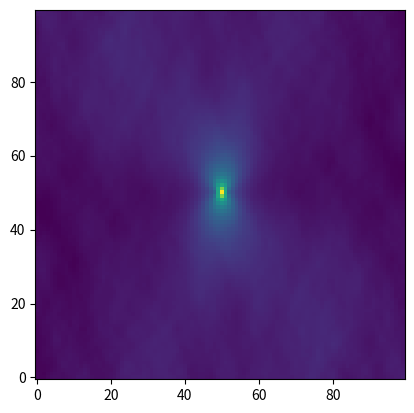
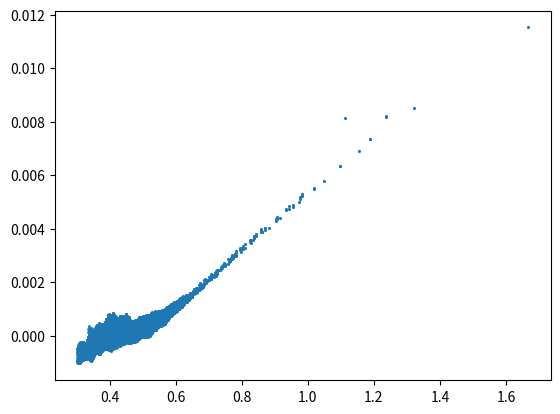

Generate these figures, in order, with matplotlib: (Note: this script raises an exception after producing the figures.)
import numpy as np
import matplotlib.pyplot as plt

#%%
def pli(image):
    return plt.imshow(image.T,origin="lower")

# Simulated phase screen for testing
phase_screen_array = []
no_screens = 10
for i in range(no_screens):
    N=200
    x = np.arange(N)-N//2
    k2 = np.fft.fftshift(x[None,:]**2 + x[:,None]**2) + 1.0
    phase_img = np.fft.fft2(k2**(-11/12) * np.exp(2j*np.pi*np.random.rand(N,N))).real 
    phase_screen_array.append(phase_img)


def covariance_function(phase):
    '''Computes the covariance of the phase derivative from a given simulated phase screen'''

    n = 100
    # Cropping phase screen 
    phase_derivative_crop = phase[0:n, 0:n] - phase[1:n+1, 0:n]


    # Computing autocorrelation for the phase screen
    ext_phase_screen = np.zeros((2*n,2*n))
    ext_phase_screen[0:n,0:n] = phase_derivative_crop
    auto = (np.fft.ifft2(np.abs(np.fft.fft2(ext_phase_screen))**2)).real
    auto = np.fft.fftshift(auto)
    auto = auto[n//2:n//2+n, n//2:n//2+n] # To use central region of autocorrelation to avoid 0 division

    # Computing normalization 
    support = np.zeros((2*n,2*n))
    support[0:n,0:n] = 1
    normalization = (np.fft.ifft2(np.abs(np.fft.fft2(support))**2)).real
    normalization = np.fft.fftshift(normalization)
    normalization = normalization[n//2:n//2+n, n//2:n//2+n]

   # Applying normalization
    auto_normalized = auto / normalization

    # Computing covariance of derivative of phase
    covariance =  auto_normalized

    return phase_derivative_crop, auto, normalization, covariance

# Loop over all phase screens and compute average covariance
cov = 0.0
for i in range(no_screens):
    _, _, _, covariance = covariance_function(phase_screen_array[i])
    cov = cov + covariance
cov = cov / no_screens

pli(cov)

# Scatter plot of r vs covariance
n = 100
tmp = np.arange(n) - n//2
X, Y = np.meshgrid(tmp, tmp, indexing='ij')
r = np.sqrt(X**2 + Y**2)

covariance_theoretical = 5/(3*r**(1/3))-5*X**2/(9*r**(7/3))

plt.figure()
plt.scatter(covariance_theoretical.flatten(), cov.flatten(), s=1)
plt.show()















# Error between simulated and theoretical covariance






























# %%
# Plots
fig, axs = plt.subplots(1, 3, figsize=(10, 8))
plt.subplot(1, 3, 1)
im1 = pli(phase_derivative_crop)
plt.title("Phase Screen")
plt.colorbar(im1)

plt.subplot(1, 3, 2)
im2 = pli(auto)
plt.title("Autocorrelation")
plt.colorbar(im2)

plt.subplot(1, 3, 3)
im4 = pli(covariance)
plt.title("Covariance")
plt.colorbar(im4)

plt.tight_layout()
plt.show()


# %%
